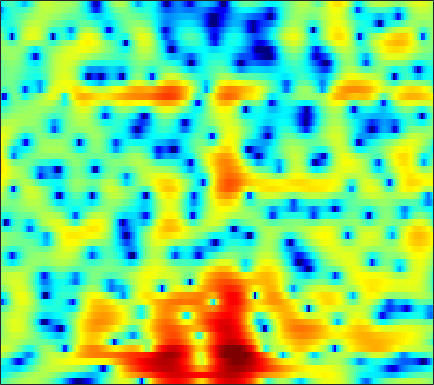

The data file committed next to this chart (first rows):
-2.8245, -2.2451, -1.5459, -0.91576, -0.4939, 0.012915, 0.48234, 0.79985, 1.1593, 1.4512, 1.689, 1.8292, 1.9774, 2.0509, 2.056, 2.0046, 1.8799, 1.7305, 1.4618, 1.1057, 0.67456, 0.28702, -0.33534, -1.087
-5.758, -5.059, -4.201, -3.421, -2.883, -2.221, -1.617, -1.197, -0.6734, -0.1878, 0.2586, 0.5661, 0.9349, 1.257, 1.467, 1.695, 1.861, 1.937, 1.974, 1.93, 1.805, 1.655, 1.379, 1.017
-6.647, -6.455, -6.378, -6.462, -6.602, -6.846, -7.055, -7.102, -6.894, -6.336, -5.454, -4.672, -3.577, -2.498, -1.736, -0.8026, 0.02375, 0.5643, 1.194, 1.716, 2.145, 2.405, 2.673, 2.863
-3.28, -3.856, -4.851, -6.168, -7.407, -9.514, -12.27, -14.76, -17.11, -15.55, -12.28, -10.2, -7.931, -6.067, -4.87, -3.448, -2.169, -1.306, -0.287, 0.6011, 1.373, 1.874, 2.441, 2.915
2.027, 1.629, 0.9645, 0.1373, -0.5637, -1.597, -2.73, -3.635, -4.939, -6.332, -7.869, -9.12, -10.61, -10.7, -9.515, -7.012, -4.53, -2.921, -1.156, 0.2117, 1.261, 1.839, 2.375, 2.665
3.483, 3.495, 3.37, 3.085, 2.779, 2.232, 1.533, 0.9162, -0.04483, -1.102, -2.292, -3.182, -4.149, -4.507, -4.228, -3.317, -2.157, -1.292, -0.2878, 0.4461, 0.937, 1.13, 1.142, 0.8298
1.357, 1.695, 2.022, 2.199, 2.251, 2.211, 2.073, 1.915, 1.611, 1.261, 0.8769, 0.5899, 0.236, -0.06053, -0.2509, -0.4527, -0.6117, -0.7162, -0.8676, -1.058, -1.285, -1.508, -1.863, -2.264
0.4988, 1.105, 1.795, 2.335, 2.643, 2.915, 3.032, 3.037, 2.931, 2.711, 2.391, 2.088, 1.612, 1.057, 0.5981, -0.06318, -0.7675, -1.325, -2.104, -2.901, -3.713, -4.348, -5.189, -6.068
-0.1149, 0.9268, 2.028, 2.853, 3.318, 3.755, 3.991, 4.05, 3.959, 3.683, 3.235, 2.771, 1.995, 1.022, 0.1586, -1.168, -2.671, -3.907, -5.58, -7.136, -8.374, -9.07, -9.788, -10.6
0.6723, 1.454, 2.343, 3.054, 3.47, 3.872, 4.088, 4.13, 4.029, 3.724, 3.202, 2.66, 1.71, 0.4742, -0.6713, -2.57, -5.018, -7.367, -11.65, -19.06, -28.67, -19.19, -14.01, -11.53
0.6258, 1.038, 1.604, 2.159, 2.535, 2.963, 3.276, 3.41, 3.448, 3.295, 2.955, 2.561, 1.852, 0.9324, 0.107, -1.169, -2.582, -3.68, -5.112, -6.25, -6.964, -7.152, -7.008, -6.646
-2.306, -1.88, -1.064, -0.08119, 0.6903, 1.629, 2.423, 2.873, 3.278, 3.444, 3.372, 3.176, 2.726, 2.086, 1.501, 0.623, -0.3339, -1.061, -1.969, -2.764, -3.388, -3.701, -3.974, -4.101
-13.51, -12.82, -7.993, -3.926, -1.649, 0.6265, 2.259, 3.153, 3.956, 4.385, 4.476, 4.336, 3.894, 3.18, 2.48, 1.33, -0.03148, -1.153, -2.709, -4.168, -5.179, -5.517, -5.435, -4.949
-6.157, -5.51, -3.746, -1.548, -0.01488, 1.731, 3.042, 3.771, 4.405, 4.696, 4.639, 4.383, 3.762, 2.812, 1.868, 0.2656, -1.794, -3.747, -7.173, -12.4, -24.98, -22.87, -12.96, -8.845
-0.3156, 0.1515, 0.8652, 1.63, 2.199, 2.87, 3.412, 3.69, 3.877, 3.823, 3.516, 3.11, 2.338, 1.284, 0.3145, -1.193, -2.918, -4.308, -6.153, -7.784, -8.815, -9.014, -8.568, -7.585
1.487, 1.879, 2.375, 2.812, 3.097, 3.4, 3.595, 3.655, 3.597, 3.359, 2.924, 2.451, 1.594, 0.4792, -0.5511, -2.193, -4.162, -5.834, -8.213, -10.37, -11.38, -11.03, -9.654, -8.091
1.631, 2.022, 2.423, 2.728, 2.9, 3.072, 3.172, 3.196, 3.149, 2.981, 2.659, 2.299, 1.631, 0.7085, -0.1838, -1.695, -3.654, -5.523, -8.749, -12.98, -15.33, -13.08, -9.453, -6.847
0.5512, 0.6241, 0.5966, 0.5169, 0.4651, 0.477, 0.6104, 0.7791, 1.044, 1.292, 1.449, 1.478, 1.371, 1.081, 0.7411, 0.1427, -0.5926, -1.192, -1.958, -2.53, -2.741, -2.651, -2.249, -1.675
-1.251, -1.972, -3.218, -4.73, -5.839, -6.654, -6.115, -5.045, -3.438, -2.01, -0.9005, -0.273, 0.3167, 0.6671, 0.8124, 0.8717, 0.8287, 0.765, 0.6767, 0.6321, 0.6598, 0.7328, 0.9104, 1.148
-1.91, -3.076, -5.185, -8.313, -11.7, -16.74, -13.27, -9.536, -6.114, -3.837, -2.258, -1.397, -0.5611, 0.001346, 0.2803, 0.5141, 0.6363, 0.6914, 0.739, 0.801, 0.9076, 1.048, 1.3, 1.62
-0.3452, -0.9689, -1.893, -2.825, -3.392, -3.83, -3.756, -3.419, -2.758, -2.049, -1.416, -1.033, -0.6549, -0.4299, -0.3668, -0.3972, -0.5405, -0.7153, -0.973, -1.185, -1.23, -1.093, -0.6578, 0.0375
1.194, 0.9093, 0.5061, 0.1398, -0.09377, -0.3448, -0.4956, -0.5533, -0.5959, -0.622, -0.6683, -0.7314, -0.8644, -1.071, -1.278, -1.679, -2.294, -2.958, -4.191, -5.893, -7.789, -8.499, -7.066, -4.236
0.9959, 0.7002, 0.3539, 0.1084, -0.02094, -0.1261, -0.2476, -0.3863, -0.6755, -1.128, -1.725, -2.224, -2.856, -3.311, -3.485, -3.57, -3.722, -4.007, -4.872, -6.475, -8.783, -9.842, -7.845, -4.197
-2.116, -3.078, -3.991, -4.069, -3.613, -2.779, -2.131, -1.918, -2.082, -2.866, -4.424, -6.255, -9.814, -13.17, -11.76, -7.821, -4.982, -3.567, -2.306, -1.491, -0.8271, -0.3142, 0.5154, 1.5
-6.407, -10.01, -20.84, -15.76, -9.778, -5.827, -3.698, -2.808, -2.344, -2.567, -3.437, -4.47, -6.069, -6.976, -6.413, -4.521, -2.487, -1.214, 0.1432, 1.178, 1.979, 2.453, 2.994, 3.414
-3.373, -4.006, -4.533, -4.455, -3.972, -3.076, -2.212, -1.684, -1.206, -0.9607, -0.8774, -0.88, -0.8751, -0.7358, -0.5128, -0.07281, 0.4772, 0.9002, 1.418, 1.833, 2.114, 2.247, 2.331, 2.291
-0.9303, -1.03, -1.135, -1.136, -1.073, -0.8921, -0.625, -0.3974, -0.07534, 0.2294, 0.5004, 0.685, 0.9033, 1.105, 1.244, 1.411, 1.528, 1.581, 1.577, 1.469, 1.245, 1.005, 0.5585, 0.02187
0.7124, 0.5133, 0.2079, -0.07314, -0.236, -0.3335, -0.2518, -0.07345, 0.2962, 0.7468, 1.197, 1.508, 1.86, 2.104, 2.216, 2.264, 2.184, 2.03, 1.69, 1.187, 0.5087, -0.1449, -1.213, -2.515
2.153, 1.604, 0.6045, -0.6436, -1.594, -2.573, -2.68, -2.115, -0.9172, 0.3447, 1.419, 2.047, 2.66, 3.023, 3.151, 3.129, 2.929, 2.653, 2.126, 1.41, 0.4563, -0.4576, -1.942, -3.965
3.661, 2.865, 1.152, -1.564, -4.743, -12.98, -16.47, -7.904, -2.9, -0.1473, 1.544, 2.361, 2.992, 3.245, 3.229, 2.99, 2.556, 2.135, 1.504, 0.7798, -0.04101, -0.7262, -1.778, -2.987
4.961, 4.417, 3.41, 2.131, 1.111, 0.0294, -0.3598, -0.1439, 0.5355, 1.244, 1.74, 1.909, 1.833, 1.406, 0.8676, -0.0754, -1.208, -2.053, -3.04, -3.708, -4.063, -4.226, -4.487, -4.779
5.889, 5.479, 4.845, 4.149, 3.631, 3.009, 2.52, 2.243, 1.954, 1.671, 1.28, 0.8561, 0.06073, -1.13, -2.345, -4.577, -7.734, -10.89, -15.32, -14.57, -11.65, -10.27, -9.376, -9.406
6.474, 5.94, 5.149, 4.329, 3.736, 3.006, 2.391, 2.007, 1.561, 1.148, 0.677, 0.2335, -0.5619, -1.653, -2.739, -4.612, -7.057, -9.138, -11.41, -11.52, -10.38, -9.745, -9.496, -10.36
6.566, 5.688, 4.323, 2.85, 1.764, 0.5142, -0.2933, -0.5587, -0.5513, -0.3902, -0.2316, -0.1903, -0.2993, -0.5881, -0.9293, -1.488, -2.107, -2.564, -3.098, -3.44, -3.621, -3.725, -3.997, -4.385
5.664, 4.355, 2.107, -0.9451, -3.954, -9.187, -11.8, -9.186, -5.926, -3.906, -2.657, -2.012, -1.356, -0.8708, -0.5639, -0.2501, -0.006715, 0.1228, 0.2702, 0.3499, 0.3859, 0.3986, 0.3585, 0.306
4.708, 3.548, 1.579, -0.9467, -3.192, -6.163, -7.802, -7.695, -6.882, -6.268, -5.947, -5.679, -5.002, -3.916, -2.963, -1.742, -0.7068, -0.06764, 0.6031, 1.078, 1.381, 1.512, 1.638, 1.681
4.78, 4.139, 3.066, 1.788, 0.7301, -0.7187, -2.166, -3.295, -5.066, -7.531, -11.45, -16.08, -16.28, -9.693, -6.512, -3.631, -1.714, -0.7031, 0.2079, 0.7706, 1.071, 1.162, 1.173, 1.115
4.652, 4.429, 3.948, 3.288, 2.688, 1.75, 0.6488, -0.3109, -1.794, -3.537, -5.366, -6.405, -6.47, -5.083, -3.773, -2.206, -1.04, -0.4441, -0.006331, 0.05896, -0.1953, -0.5472, -1.203, -1.854
3.374, 3.462, 3.427, 3.237, 3.01, 2.595, 2.07, 1.629, 1.005, 0.3936, -0.1165, -0.3747, -0.5099, -0.4259, -0.2764, -0.06252, 0.04554, -0.00393, -0.2971, -0.9478, -2.061, -3.28, -5.58, -8.999
1.285, 1.593, 1.894, 2.066, 2.119, 2.111, 2.022, 1.923, 1.76, 1.575, 1.409, 1.304, 1.189, 1.087, 1.008, 0.8579, 0.6141, 0.3242, -0.2309, -1.04, -2.191, -3.318, -5.219, -7.515
-0.9888, -0.558, -0.07496, 0.3359, 0.5873, 0.8629, 1.077, 1.185, 1.288, 1.342, 1.367, 1.36, 1.339, 1.296, 1.241, 1.12, 0.9325, 0.7325, 0.3516, -0.1437, -0.7481, -1.264, -1.982, -2.618
-3.112, -2.71, -2.181, -1.606, -1.152, -0.5963, -0.1239, 0.1539, 0.4276, 0.6243, 0.7528, 0.8324, 0.9288, 1.026, 1.09, 1.16, 1.189, 1.188, 1.133, 1.001, 0.8037, 0.6061, 0.301, -0.05431
-5.753, -6.002, -5.441, -4.133, -3.013, -1.739, -0.8772, -0.4713, -0.2285, -0.2006, -0.2388, -0.1997, -0.02398, 0.292, 0.5822, 0.9806, 1.339, 1.572, 1.874, 2.134, 2.327, 2.417, 2.411, 2.202
-9.685, -17.93, -14.84, -6.658, -3.765, -1.542, -0.5829, -0.5018, -1.123, -2.506, -4.182, -4.964, -4.409, -2.855, -1.755, -0.7137, -0.06494, 0.274, 0.7647, 1.512, 2.448, 3.155, 3.91, 4.331
-2.345, -2.78, -2.619, -1.927, -1.338, -0.8576, -0.9171, -1.476, -3.039, -5.862, -10.73, -14.77, -11.7, -7.7, -6.147, -5.553, -6.434, -8.008, -10.26, -7.846, -3.506, -0.9714, 1.456, 3.063
-0.7087, -0.6502, -0.5644, -0.4711, -0.4519, -0.5869, -0.9592, -1.409, -2.264, -3.337, -4.366, -4.972, -5.385, -5.547, -5.743, -6.34, -7.548, -8.754, -9.847, -8.295, -5.128, -2.903, -0.5174, 1.268
-1.072, -0.7531, -0.4821, -0.328, -0.3035, -0.386, -0.6335, -0.9028, -1.368, -1.913, -2.477, -2.892, -3.387, -3.815, -4.096, -4.405, -4.584, -4.569, -4.235, -3.506, -2.43, -1.515, -0.2511, 0.9019
-1.474, -0.9769, -0.4793, -0.1921, -0.09093, -0.09129, -0.2363, -0.4467, -0.827, -1.298, -1.859, -2.295, -2.893, -3.434, -3.751, -4.009, -4.005, -3.825, -3.334, -2.6, -1.719, -1.006, -0.04747, 0.8633
-1.036, -0.5164, 0.02227, 0.3446, 0.4677, 0.479, 0.3429, 0.1332, -0.2953, -0.8941, -1.671, -2.363, -3.445, -4.612, -5.449, -6.271, -6.389, -5.942, -4.862, -3.539, -2.227, -1.299, -0.1841, 0.7944
-0.005875, 0.3867, 0.7437, 0.9669, 1.049, 1.041, 0.9043, 0.7158, 0.3091, -0.3325, -1.252, -2.207, -3.944, -6.507, -9.315, -15.32, -18.69, -12.97, -7.969, -4.918, -2.821, -1.631, -0.384, 0.607
0.7085, 0.8541, 0.8912, 0.8513, 0.8043, 0.7738, 0.7632, 0.7584, 0.7006, 0.4967, 0.03059, -0.5351, -1.629, -3.15, -4.506, -6.181, -6.653, -5.939, -4.387, -2.928, -1.808, -1.2, -0.5979, -0.1146
0.7013, 0.3634, -0.299, -1.155, -1.73, -2.027, -1.556, -0.8602, 0.1747, 1.057, 1.625, 1.842, 1.872, 1.69, 1.46, 1.132, 0.8543, 0.7121, 0.512, 0.1929, -0.3842, -1.019, -2.087, -3.098
-0.3568, -1.196, -2.987, -6.131, -10.21, -20.06, -10.12, -5.472, -1.759, 0.5906, 2.161, 2.973, 3.686, 4.07, 4.187, 4.155, 3.915, 3.584, 2.911, 1.86, 0.2448, -1.496, -5.057, -11.85
-2.407, -2.873, -3.829, -5.026, -5.864, -6.228, -5.127, -3.728, -1.747, -0.04362, 1.323, 2.118, 2.927, 3.457, 3.699, 3.82, 3.719, 3.479, 2.94, 2.114, 0.9898, -0.05301, -1.62, -3.099
-4.722, -4.573, -4.406, -4.175, -3.953, -3.514, -2.872, -2.273, -1.397, -0.5124, 0.3135, 0.8742, 1.517, 2.034, 2.328, 2.585, 2.683, 2.656, 2.468, 2.129, 1.659, 1.233, 0.6366, 0.06802
-7.976, -7.039, -5.818, -4.818, -4.189, -3.469, -2.867, -2.449, -1.926, -1.404, -0.8867, -0.4782, 0.06063, 0.6021, 0.9838, 1.438, 1.796, 1.996, 2.154, 2.189, 2.106, 1.986, 1.763, 1.499
-11.2, -8.626, -6.366, -4.902, -4.15, -3.511, -3.17, -3.071, -3.048, -3.043, -2.916, -2.677, -2.103, -1.317, -0.6538, 0.2261, 1.011, 1.494, 2.002, 2.332, 2.503, 2.548, 2.501, 2.363
-5.613, -4.561, -3.463, -2.747, -2.485, -2.499, -2.913, -3.513, -4.707, -6.327, -7.885, -8.275, -6.939, -4.613, -2.917, -1.013, 0.463, 1.311, 2.134, 2.66, 2.939, 2.997, 2.921, 2.71
